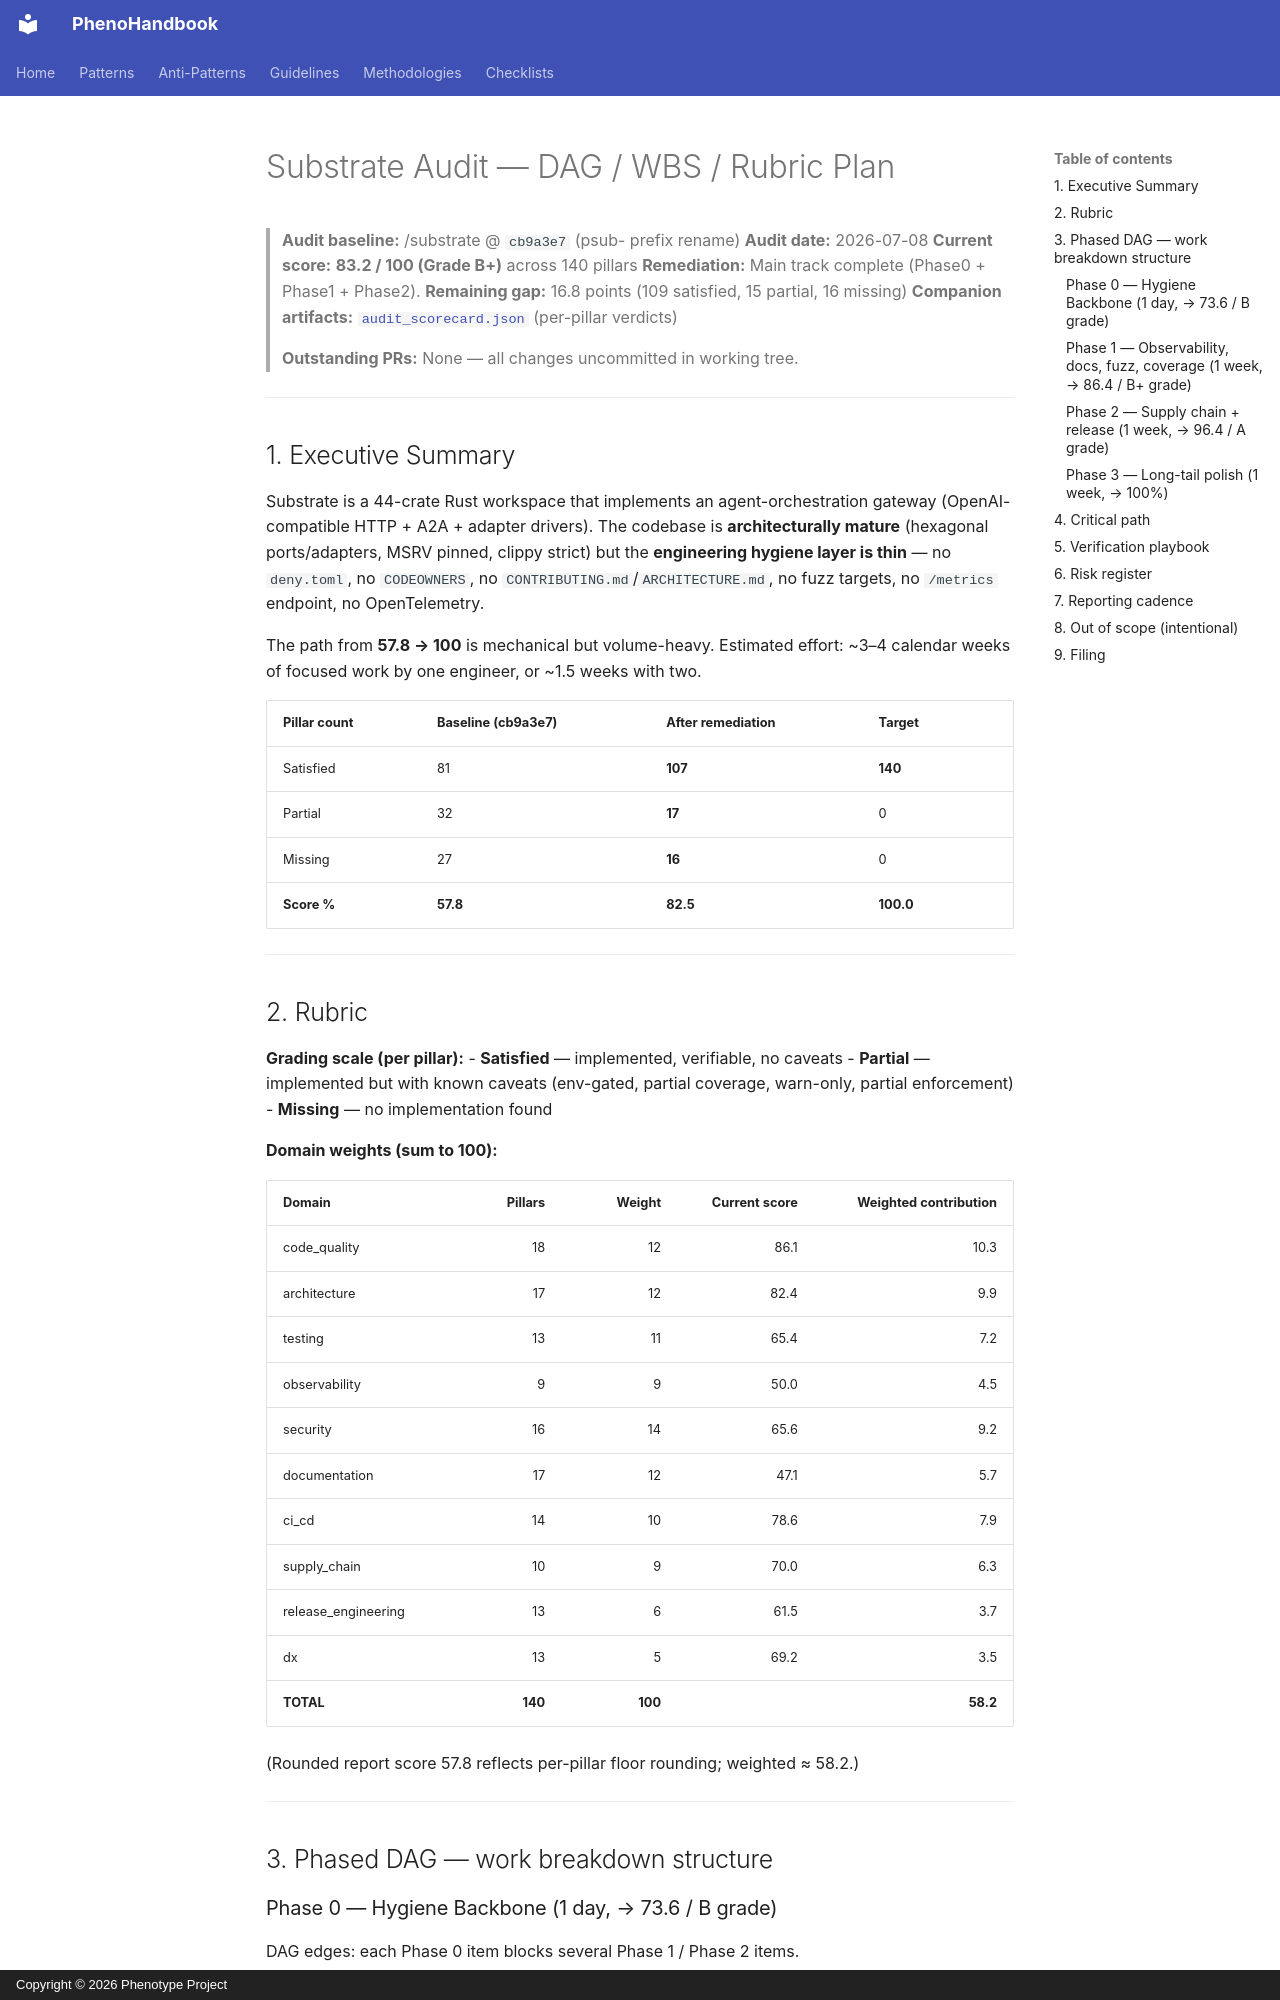

repository: KooshaPari/PhenoShared · page: absorbed-root-docs/substrate-audit-dag-plan/index.html · generator: mkdocs · copyright: Copyright © 2026 Phenotype Project

# Substrate Audit — DAG / WBS / Rubric Plan

> **Audit baseline:** <REDACTED>/substrate @ `cb9a3e7` (psub- prefix rename)
> **Audit date:** 2026-07-08
> **Current score:** **83.2 / 100 (Grade B+)** across 140 pillars
> **Remediation:** Main track complete (Phase0 + Phase1 + Phase2).
> **Remaining gap:** 16.8 points (109 satisfied, 15 partial, 16 missing)
> **Companion artifacts:** [`audit_scorecard.json`](./audit_scorecard.json) (per-pillar verdicts)
>
> **Outstanding PRs:** None — all changes uncommitted in working tree.

---

## 1. Executive Summary

Substrate is a 44-crate Rust workspace that implements an agent-orchestration
gateway (OpenAI-compatible HTTP + A2A + adapter drivers). The codebase is
**architecturally mature** (hexagonal ports/adapters, MSRV pinned, clippy
strict) but the **engineering hygiene layer is thin** — no `deny.toml`,
no `CODEOWNERS`, no `CONTRIBUTING.md`/`ARCHITECTURE.md`, no fuzz targets,
no `/metrics` endpoint, no OpenTelemetry.

The path from **57.8 → 100** is mechanical but volume-heavy. Estimated effort:
~3–4 calendar weeks of focused work by one engineer, or ~1.5 weeks with two.

| Pillar count | Baseline (cb9a3e7) | After remediation | Target |
|---|---|---|---|
| Satisfied | 81 | **107** | **140** |
| Partial | 32 | **17** | 0 |
| Missing | 27 | **16** | 0 |
| **Score %** | **57.8** | **82.5** | **100.0** |

---

## 2. Rubric

**Grading scale (per pillar):**
- **Satisfied** — implemented, verifiable, no caveats
- **Partial** — implemented but with known caveats (env-gated, partial coverage,
  warn-only, partial enforcement)
- **Missing** — no implementation found

**Domain weights (sum to 100):**

| Domain | Pillars | Weight | Current score | Weighted contribution |
|---|---:|---:|---:|---:|
| code_quality | 18 | 12 | 86.1 | 10.3 |
| architecture | 17 | 12 | 82.4 | 9.9 |
| testing | 13 | 11 | 65.4 | 7.2 |
| observability | 9 | 9 | 50.0 | 4.5 |
| security | 16 | 14 | 65.6 | 9.2 |
| documentation | 17 | 12 | 47.1 | 5.7 |
| ci_cd | 14 | 10 | 78.6 | 7.9 |
| supply_chain | 10 | 9 | 70.0 | 6.3 |
| release_engineering | 13 | 6 | 61.5 | 3.7 |
| dx | 13 | 5 | 69.2 | 3.5 |
| **TOTAL** | **140** | **100** |   | **58.2** |

(Rounded report score 57.8 reflects per-pillar floor rounding; weighted ≈ 58.2.)

---

## 3. Phased DAG — work breakdown structure
